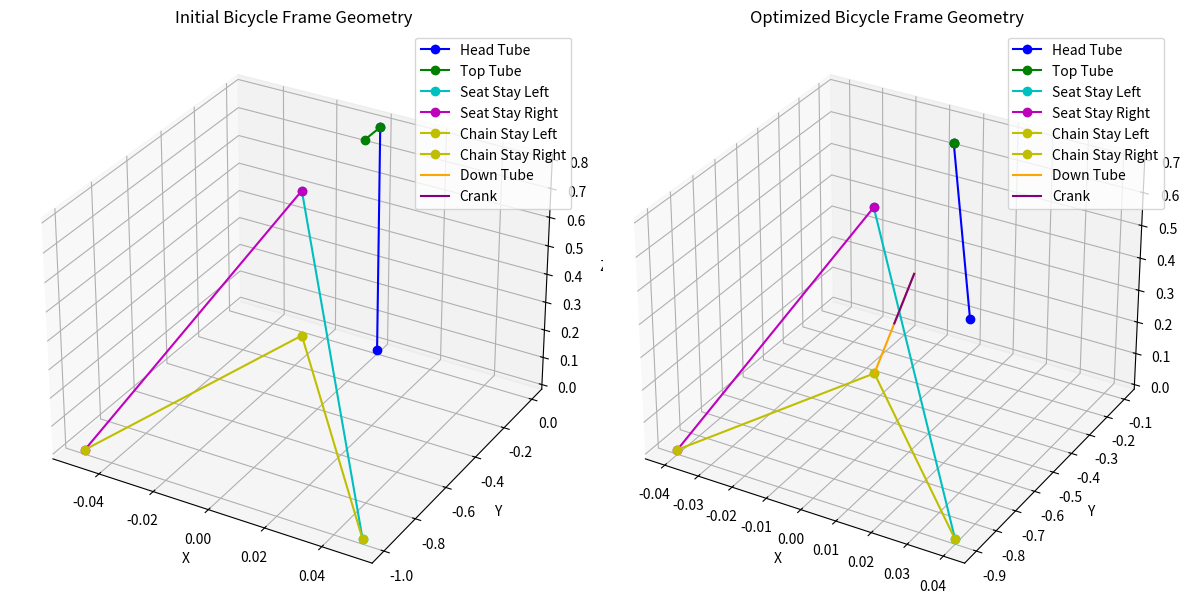

This chart was generated by the following Python code:
import numpy as np
from scipy.optimize import minimize
import matplotlib.pyplot as plt
from mpl_toolkits.mplot3d import Axes3D

# Define initial hardpoints for the bicycle (example values)
initial_hardpoints = {
    'front_hub': [0.0, 0.0, 0.0],
    'rear_hub_left': [0.05, -1.0, 0.0],
    'rear_hub_right': [-0.05, -1.0, 0.0],
    'bottom_bracket': [0.0, -0.5, 0.3],
    'seat_stay_intersection': [0.0, -0.5, 0.8],
    'chain_stay_intersection': [0.0, -0.5, 0.3],
    'top_tube_intersection': [0.0, -0.1, 0.8],
    'head_tube': [0.0, 0.0, 0.8],
    'crank': [0.0, -0.5, 0.3]
}

# Initial tube thickness (example values in meters)
initial_thickness = {
    'top_tube': 0.01,
    'down_tube': 0.01,
    'seat_stay': 0.01,
    'chain_stay': 0.01,
    'head_tube': 0.01
}

# Bicycle and component dimensions
tire_radius = 0.35  # meters
tire_width = 0.1  # meters (wheel width)
crank_length = 0.175  # meters

# Material properties
material_properties = {
    'youngs_modulus': 210e9,  # Pa
    'density': 7850,  # kg/m^3
    'yield_strength': 250e6  # Pa
}

# Define bounds for the optimization (example values)
bounds = [
    (0.0, 0.0), (-0.1, 0.1), (-0.1, 0.1),   # front_hub
    (0.04, 0.06), (-1.1, -0.9), (0.0, 0.0),  # rear_hub_left
    (-0.06, -0.04), (-1.1, -0.9), (0.0, 0.0),  # rear_hub_right
    (0.0, 0.0), (-0.6, -0.4), (0.2, 0.4),   # bottom_bracket
    (0.0, 0.0), (-0.6, -0.4), (0.7, 0.9),   # seat_stay_intersection
    (0.0, 0.0), (-0.6, -0.4), (0.2, 0.4),   # chain_stay_intersection
    (0.0, 0.0), (-0.2, 0.0), (0.7, 0.9),    # top_tube_intersection
    (0.0, 0.0), (-0.2, 0.0), (0.7, 0.9),    # head_tube
    (0.0, 0.0), (-0.6, -0.4), (0.2, 0.4),   # crank
    (0.005, 0.02),  # top_tube thickness
    (0.005, 0.02),  # down_tube thickness
    (0.005, 0.02),  # seat_stay thickness
    (0.005, 0.02),  # chain_stay thickness
    (0.005, 0.02)   # head_tube thickness
]

# Flatten the initial guess for the optimizer
initial_guess = np.array([value for points in initial_hardpoints.values() for value in points] +
                         list(initial_thickness.values()))

# Function to calculate frame deflection and stress based on hardpoints and tube thickness
def calculate_deflection_and_stress(hardpoints, thickness, material_properties):
    youngs_modulus = material_properties['youngs_modulus']
    density = material_properties['density']
    yield_strength = material_properties['yield_strength']
    
    # Calculate lengths of frame members
    top_tube_length = np.linalg.norm(np.array(hardpoints['head_tube']) - np.array(hardpoints['top_tube_intersection']))
    down_tube_length = np.linalg.norm(np.array(hardpoints['head_tube']) - np.array(hardpoints['bottom_bracket']))
    seat_stay_length_left = np.linalg.norm(np.array(hardpoints['seat_stay_intersection']) - np.array(hardpoints['rear_hub_left']))
    seat_stay_length_right = np.linalg.norm(np.array(hardpoints['seat_stay_intersection']) - np.array(hardpoints['rear_hub_right']))
    chain_stay_length_left = np.linalg.norm(np.array(hardpoints['chain_stay_intersection']) - np.array(hardpoints['rear_hub_left']))
    chain_stay_length_right = np.linalg.norm(np.array(hardpoints['chain_stay_intersection']) - np.array(hardpoints['rear_hub_right']))
    head_tube_length = np.linalg.norm(np.array(hardpoints['head_tube']) - np.array(hardpoints['front_hub']))
    
    # Calculate moment of inertia for each tube
    I_top_tube = np.pi * (thickness['top_tube'] / 2)**4 / 4
    I_down_tube = np.pi * (thickness['down_tube'] / 2)**4 / 4
    I_seat_stay = np.pi * (thickness['seat_stay'] / 2)**4 / 4
    I_chain_stay = np.pi * (thickness['chain_stay'] / 2)**4 / 4
    I_head_tube = np.pi * (thickness['head_tube'] / 2)**4 / 4

    # Calculate deflection (simplified model)
    deflection_top_tube = (top_tube_length**3) / (3 * youngs_modulus * I_top_tube)
    deflection_down_tube = (down_tube_length**3) / (3 * youngs_modulus * I_down_tube)
    deflection_seat_stay_left = (seat_stay_length_left**3) / (3 * youngs_modulus * I_seat_stay)
    deflection_seat_stay_right = (seat_stay_length_right**3) / (3 * youngs_modulus * I_seat_stay)
    deflection_chain_stay_left = (chain_stay_length_left**3) / (3 * youngs_modulus * I_chain_stay)
    deflection_chain_stay_right = (chain_stay_length_right**3) / (3 * youngs_modulus * I_chain_stay)
    deflection_head_tube = (head_tube_length**3) / (3 * youngs_modulus * I_head_tube)

    total_deflection = (deflection_top_tube + deflection_down_tube + 
                        deflection_seat_stay_left + deflection_seat_stay_right + 
                        deflection_chain_stay_left + deflection_chain_stay_right + deflection_head_tube)

    # Calculate stress (simplified model)
    stress_top_tube = (youngs_modulus * deflection_top_tube) / (yield_strength * top_tube_length)
    stress_down_tube = (youngs_modulus * deflection_down_tube) / (yield_strength * down_tube_length)
    stress_seat_stay_left = (youngs_modulus * deflection_seat_stay_left) / (yield_strength * seat_stay_length_left)
    stress_seat_stay_right = (youngs_modulus * deflection_seat_stay_right) / (yield_strength * seat_stay_length_right)
    stress_chain_stay_left = (youngs_modulus * deflection_chain_stay_left) / (yield_strength * chain_stay_length_left)
    stress_chain_stay_right = (youngs_modulus * deflection_chain_stay_right) / (yield_strength * chain_stay_length_right)
    stress_head_tube = (youngs_modulus * deflection_head_tube) / (yield_strength * head_tube_length)

    total_stress = (stress_top_tube + stress_down_tube + 
                    stress_seat_stay_left + stress_seat_stay_right + 
                    stress_chain_stay_left + stress_chain_stay_right + stress_head_tube)

    return total_deflection, total_stress

# Objective function to minimize
def objective(params):
    # Extract hardpoints and thickness from the parameter list
    hardpoints_flat = params[:len(initial_guess)-5]
    thickness_flat = params[len(initial_guess)-5:]
    
    # Reshape the flat lists back into dictionaries
    hardpoints = {
        'front_hub': hardpoints_flat[0:3],
        'rear_hub_left': hardpoints_flat[3:6],
        'rear_hub_right': hardpoints_flat[6:9],
        'bottom_bracket': hardpoints_flat[9:12],
        'seat_stay_intersection': hardpoints_flat[12:15],
        'chain_stay_intersection': hardpoints_flat[15:18],
        'top_tube_intersection': hardpoints_flat[18:21],
        'head_tube': hardpoints_flat[21:24],
        'crank': hardpoints_flat[24:27]
    }
    thickness = {
        'top_tube': thickness_flat[0],
        'down_tube': thickness_flat[1],
        'seat_stay': thickness_flat[2],
        'chain_stay': thickness_flat[3],
        'head_tube': thickness_flat[4]
    }
    
    # Calculate deflection and stress
    deflection, stress = calculate_deflection_and_stress(hardpoints, thickness, material_properties)
    
    # Objective to minimize deflection and stress
    return deflection + stress

# Perform the optimization
result = minimize(objective, initial_guess, bounds=bounds, method='L-BFGS-B')

# Reshape the optimized hardpoints and thickness back into dictionaries
optimized_hardpoints = {
    'front_hub': result.x[0:3],
    'rear_hub_left': result.x[3:6],
    'rear_hub_right': result.x[6:9],
    'bottom_bracket': result.x[9:12],
    'seat_stay_intersection': result.x[12:15],
    'chain_stay_intersection': result.x[15:18],
    'top_tube_intersection': result.x[18:21],
    'head_tube': result.x[21:24],
    'crank': result.x[24:27]
}
optimized_thickness = {
    'top_tube': result.x[27],
    'down_tube': result.x[28],
    'seat_stay': result.x[29],
    'chain_stay': result.x[30],
    'head_tube': result.x[31]
}

# Function to plot bicycle frame geometry
def plot_bicycle_frame(ax, hardpoints, title):
    ax.plot([hardpoints['front_hub'][0], hardpoints['head_tube'][0]],
            [hardpoints['front_hub'][1], hardpoints['head_tube'][1]],
            [hardpoints['front_hub'][2], hardpoints['head_tube'][2]], 'b-o', label='Head Tube')
    
    ax.plot([hardpoints['head_tube'][0], hardpoints['top_tube_intersection'][0]],
            [hardpoints['head_tube'][1], hardpoints['top_tube_intersection'][1]],
            [hardpoints['head_tube'][2], hardpoints['top_tube_intersection'][2]], 'g-o', label='Top Tube')
    
    ax.plot([hardpoints['seat_stay_intersection'][0], hardpoints['rear_hub_left'][0]],
            [hardpoints['seat_stay_intersection'][1], hardpoints['rear_hub_left'][1]],
            [hardpoints['seat_stay_intersection'][2], hardpoints['rear_hub_left'][2]], 'c-o', label='Seat Stay Left')
    
    ax.plot([hardpoints['seat_stay_intersection'][0], hardpoints['rear_hub_right'][0]],
            [hardpoints['seat_stay_intersection'][1], hardpoints['rear_hub_right'][1]],
            [hardpoints['seat_stay_intersection'][2], hardpoints['rear_hub_right'][2]], 'm-o', label='Seat Stay Right')
    
    ax.plot([hardpoints['chain_stay_intersection'][0], hardpoints['rear_hub_left'][0]],
            [hardpoints['chain_stay_intersection'][1], hardpoints['rear_hub_left'][1]],
            [hardpoints['chain_stay_intersection'][2], hardpoints['rear_hub_left'][2]], 'y-o', label='Chain Stay Left')
    
    ax.plot([hardpoints['chain_stay_intersection'][0], hardpoints['rear_hub_right'][0]],
            [hardpoints['chain_stay_intersection'][1], hardpoints['rear_hub_right'][1]],
            [hardpoints['chain_stay_intersection'][2], hardpoints['rear_hub_right'][2]], 'y-o', label='Chain Stay Right')
    
    ax.plot([hardpoints['bottom_bracket'][0], hardpoints['chain_stay_intersection'][0]],
            [hardpoints['bottom_bracket'][1], hardpoints['chain_stay_intersection'][1]],
            [hardpoints['bottom_bracket'][2], hardpoints['chain_stay_intersection'][2]], 'orange', label='Down Tube')
    
    ax.plot([hardpoints['bottom_bracket'][0], hardpoints['crank'][0]],
            [hardpoints['bottom_bracket'][1], hardpoints['crank'][1]],
            [hardpoints['bottom_bracket'][2], hardpoints['crank'][2]], 'purple', label='Crank')

    ax.set_title(title)
    ax.set_xlabel('X')
    ax.set_ylabel('Y')
    ax.set_zlabel('Z')
    ax.legend()
    ax.grid(True)

print("Initial Hardpoints:")
for key, value in initial_hardpoints.items():
    print(f"{key}: {[f'{v:.8f}' for v in value]}")

print("Initial Tube Thickness:")
for key, value in initial_thickness.items():
    print(f"{key}: {value:.8f}")

print("\nOptimized Hardpoints:")
for key, value in optimized_hardpoints.items():
    print(f"{key}: {[f'{v:.8f}' for v in value]}")

print("Optimized Tube Thickness:")
for key, value in optimized_thickness.items():
    print(f"{key}: {value:.8f}")

# Plot initial and optimized bicycle frame geometries
fig = plt.figure(figsize=(12, 6))

ax1 = fig.add_subplot(121, projection='3d')
plot_bicycle_frame(ax1, initial_hardpoints, 'Initial Bicycle Frame Geometry')

ax2 = fig.add_subplot(122, projection='3d')
plot_bicycle_frame(ax2, optimized_hardpoints, 'Optimized Bicycle Frame Geometry')

plt.tight_layout()
plt.show()
